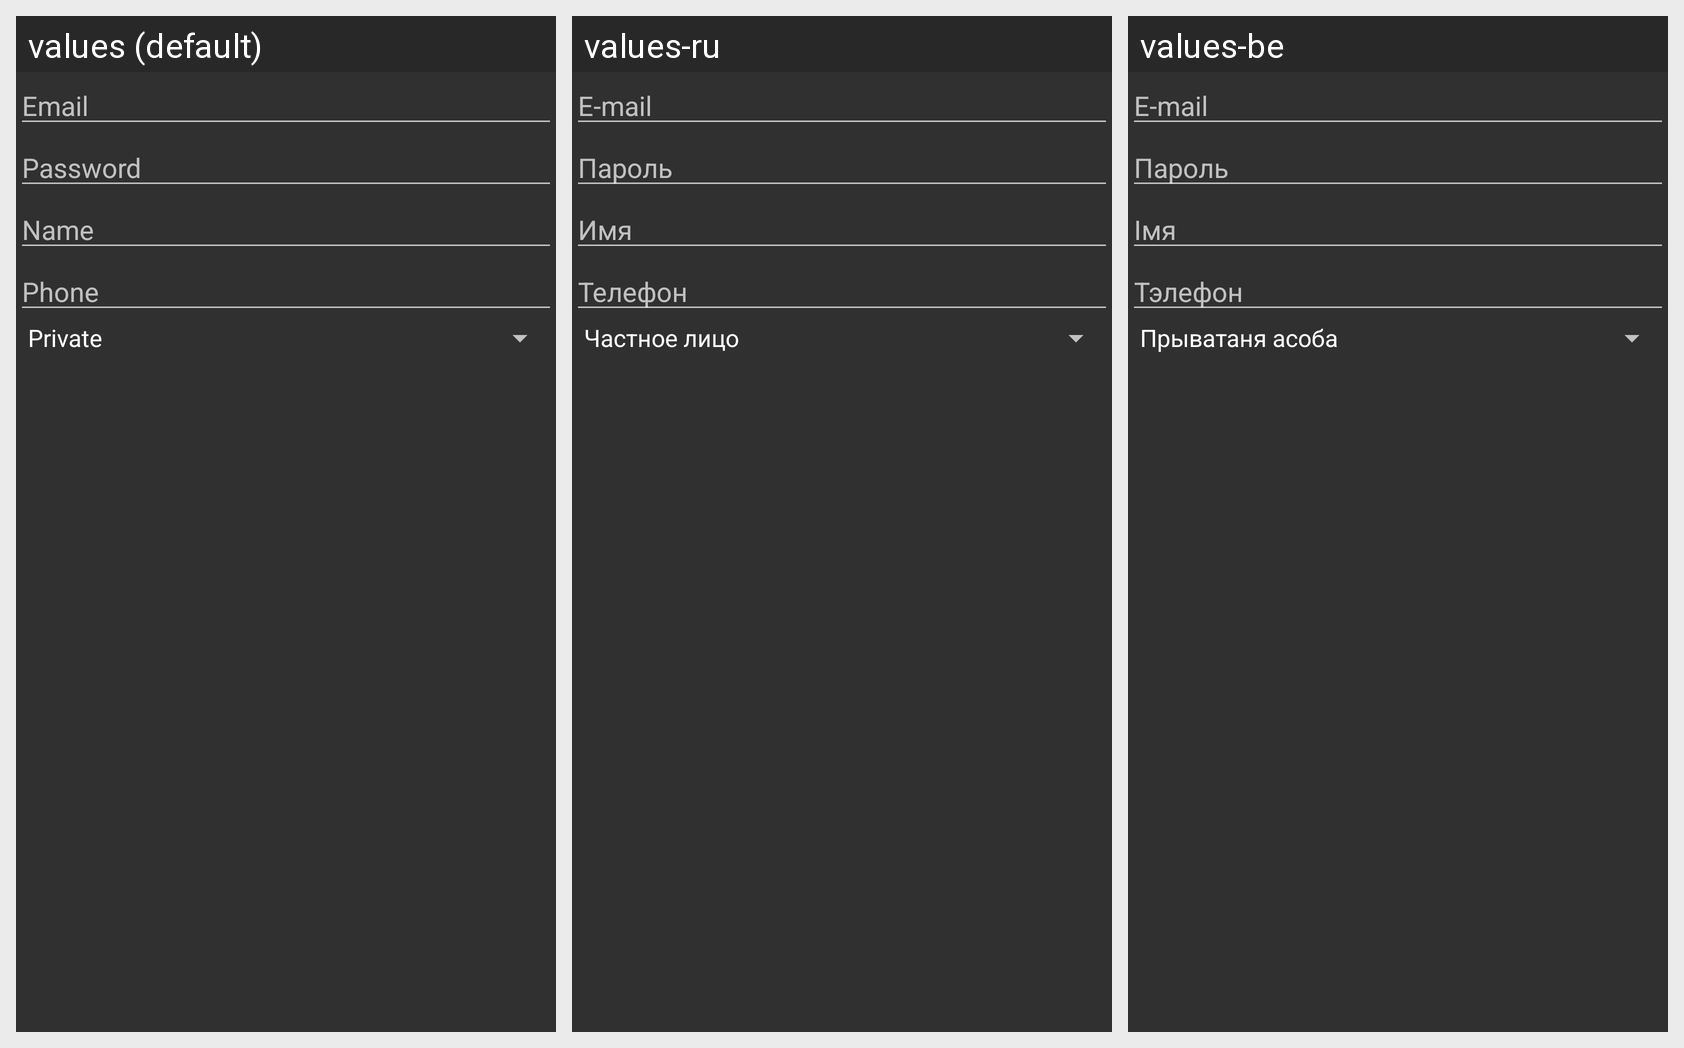

Here is an Android app screen in its default locale and in the app's own translations. Write out the translated-string differences for the strings that appear on this screen.
Android screen res/layout/registration.xml rendered under 3 locales, left to right: values (default), values-ru, values-be. Device: Nexus 5 (rendered at 1080×1920; each locale shown at half size, 540×960, under a caption strip naming it); theme Theme.AppCompat.
Strings drawn on this screen, with the default value and each locale's value (text and hints the layout hard-codes, and strings that could not be matched under every locale, appear in the picture but are not listed):

username
  values: Email
  values-ru: E-mail
  values-be: E-mail

password
  values: Password
  values-ru: Пароль
  values-be: Пароль

name
  values: Name
  values-ru: Имя
  values-be: Імя

phone
  values: Phone
  values-ru: Телефон
  values-be: Тэлефон
